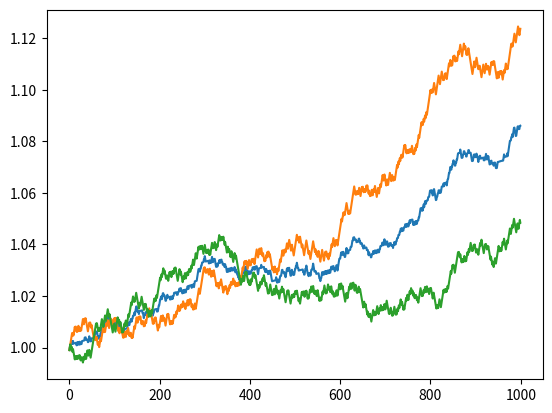

Recreate this plot in Python.
import numpy as np
import matplotlib.pyplot as plt

# p is probability of rise
p = 0.5
r = np.array([1.0 + 1.1e-3, 1.0 - 1e-3])
n = 1000

def func(p, r, n):
    P = np.random.rand(n)
    P = (P < p).astype(int)
    D = 2 * P - 1

    zz = np.sum(np.convolve(D, [-1, -1], mode='valid') == 2)
    oz = np.sum(np.convolve(D, [1, -1], mode='valid') == 2)
    zo = np.sum(np.convolve(D, [-1, 1], mode='valid') == 2)
    oo = np.sum(np.convolve(D, [1, 1], mode='valid') == 2)
    tot = zz + oz + zo + oo

    print(zz/tot, oz/tot, zo/tot, oo/tot)

    pos = np.cumprod(r[P])

    return pos

pos1 = func(p, r, n)
pos2 = func(p, r, n)

pos = 0.5 * (pos1 + pos2)

plt.plot(pos)
plt.plot(pos1)
plt.plot(pos2)
plt.show()
